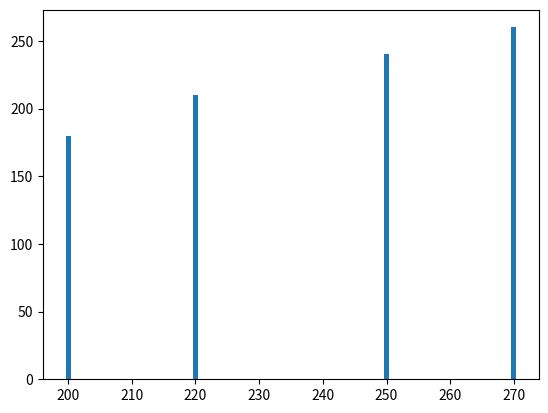

Recreate this plot in Python.
import matplotlib.pyplot as plt

#Exercício 1
'''
dados = [1,2,3,4,5,6,7,8,9,10,11]

vezesdois = []

for i in range(len(dados)):

    vezesdois.append(dados[i]*2)


plt.plot(vezesdois) # aumenta a espessura da linha (padrão = 1).
plt.title("Tabuada do 2", fontsize=24) #Define o título ‘Dados’ e tamanho da fonte.
plt.xlabel("X", fontsize=14) #Nomeia o exio x.
plt.ylabel("X * 2", fontsize=14) #Nomeia o exio y.
plt.tick_params(axis='both', labelsize=14)
plt.show()
'''

#Exercício 2
'''
[redacted]
livros = [5,7,3,8,6]

plt.title('Quantidade de livros pegos por pessoa')
plt.ylabel('Qtd. livros')
plt.xlabel('Pessoas')
plt.legend('Um gráfico bem bacana, não é mesmo?')

plt.bar(estudantes,livros)
plt.show()
'''

#Exercício 3

#Exercício 4
'''
Altura = [ 160,165,170,175,180,185]

Pesos = [55,60,65,70,75,80]

plt.title('Altura x Peso')
plt.ylabel('Atura')
plt.xlabel('Peso')

plt.scatter(Altura,Pesos)
plt.show()
'''

#Exercício 5
'''
tempo_min = [ 12,14,11,15,13,16,14,15,10,17]

plt.title('Tempo de corrida:')
plt.ylabel('Tempo (min.)')
plt.boxplot(tempo_min)
plt.show()
'''

#Exercício 6
'''
planta_a = [0,2,4,6,8,10]
planta_b = [1,3,5,6,7,9]

plt.plot(planta_a,planta_b)

plt.show()
'''
#Exercício 7

'''
produtos = ['Produto A']
'''

#Exercício 8
'''

dias = ['Dom.','Seg.','Ter','Qua','Qui','Sex','Sab']
temperatura = [22,24,23,25,21,20,22] 

plt.scatter(dias,temperatura,color = {'red'})
plt.plot(dias, temperatura)
plt.show()
'''

#Exercício 9

parque_a = [200,220,250,270]
parque_b = [180,210,240,260]

plt.bar(parque_a,parque_b)
plt.show()